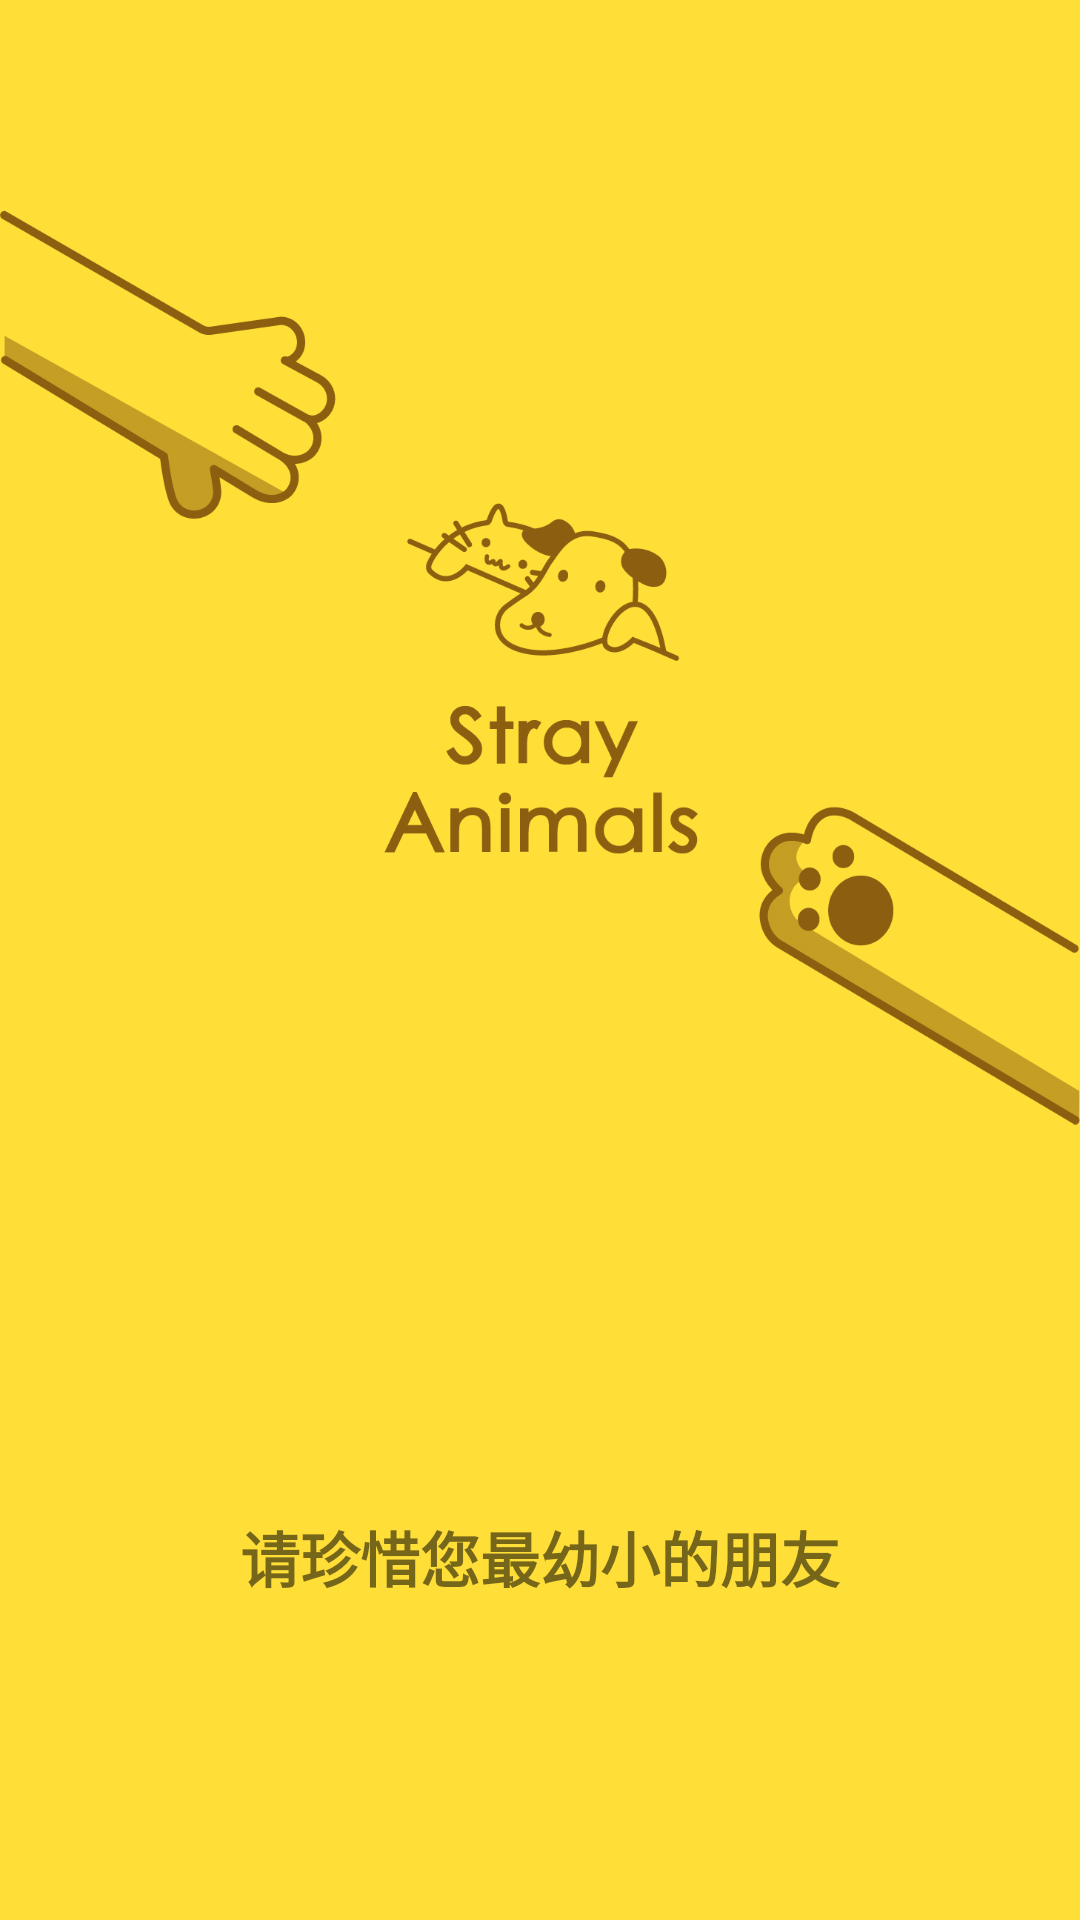

Write the Android layout XML for this screen, with the resource values it uses.
<!-- AndroidManifest.xml: application theme Theme.StrayAnimals -->
<!-- res/layout/activity_splash.xml -->
<?xml version="1.0" encoding="utf-8"?>
<RelativeLayout xmlns:android="http://schemas.android.com/apk/res/android"
    xmlns:app="http://schemas.android.com/apk/res-auto"
    xmlns:tools="http://schemas.android.com/tools"
    android:layout_width="match_parent"
    android:layout_height="match_parent"
    tools:context=".Splash_Activity"
    android:background="@color/yellow">

    <TextView
        android:id="@+id/center"
        android:layout_width="wrap_content"
        android:layout_height="wrap_content"
        android:layout_centerInParent="true"
        />

    <ImageView
        android:layout_width="match_parent"
        android:layout_height="wrap_content"
        android:layout_above="@id/center"
        android:layout_marginBottom="-135dp"
        android:src="@drawable/splash" />

    <TextView
        android:layout_width="wrap_content"
        android:layout_height="wrap_content"
        android:layout_below="@id/center"
        android:layout_centerInParent="true"
        android:layout_marginTop="175dp"
        android:text="@string/slogan"
        android:textSize="20sp"
        android:textStyle="bold" />


</RelativeLayout>
<!-- resources referenced by this layout -->
<resources>
  <color name="yellow">#ffde38</color>
  <!-- drawable splash: png bitmap (drawable, 54594 bytes) -->
  <string name="slogan">请珍惜您最幼小的朋友</string>
  <style name="Theme.StrayAnimals" parent="Theme.MaterialComponents.DayNight.NoActionBar.Bridge">
          
          <item name="colorPrimary">@color/purple_500</item>
          <item name="colorPrimaryVariant">@color/purple_700</item>
          <item name="colorOnPrimary">@color/white</item>
          
          <item name="colorSecondary">@color/teal_200</item>
          <item name="colorSecondaryVariant">@color/teal_700</item>
          <item name="colorOnSecondary">@color/black</item>
          
          <item name="android:statusBarColor" tools:targetApi="l">?attr/colorPrimaryVariant</item>
          
      </style>
  <color name="purple_500">#FF6200EE</color>
  <color name="purple_700">#FF3700B3</color>
  <color name="white">#FFFFFFFF</color>
  <color name="teal_200">#FF03DAC5</color>
  <color name="teal_700">#FF018786</color>
  <color name="black">#FF000000</color>
</resources>
